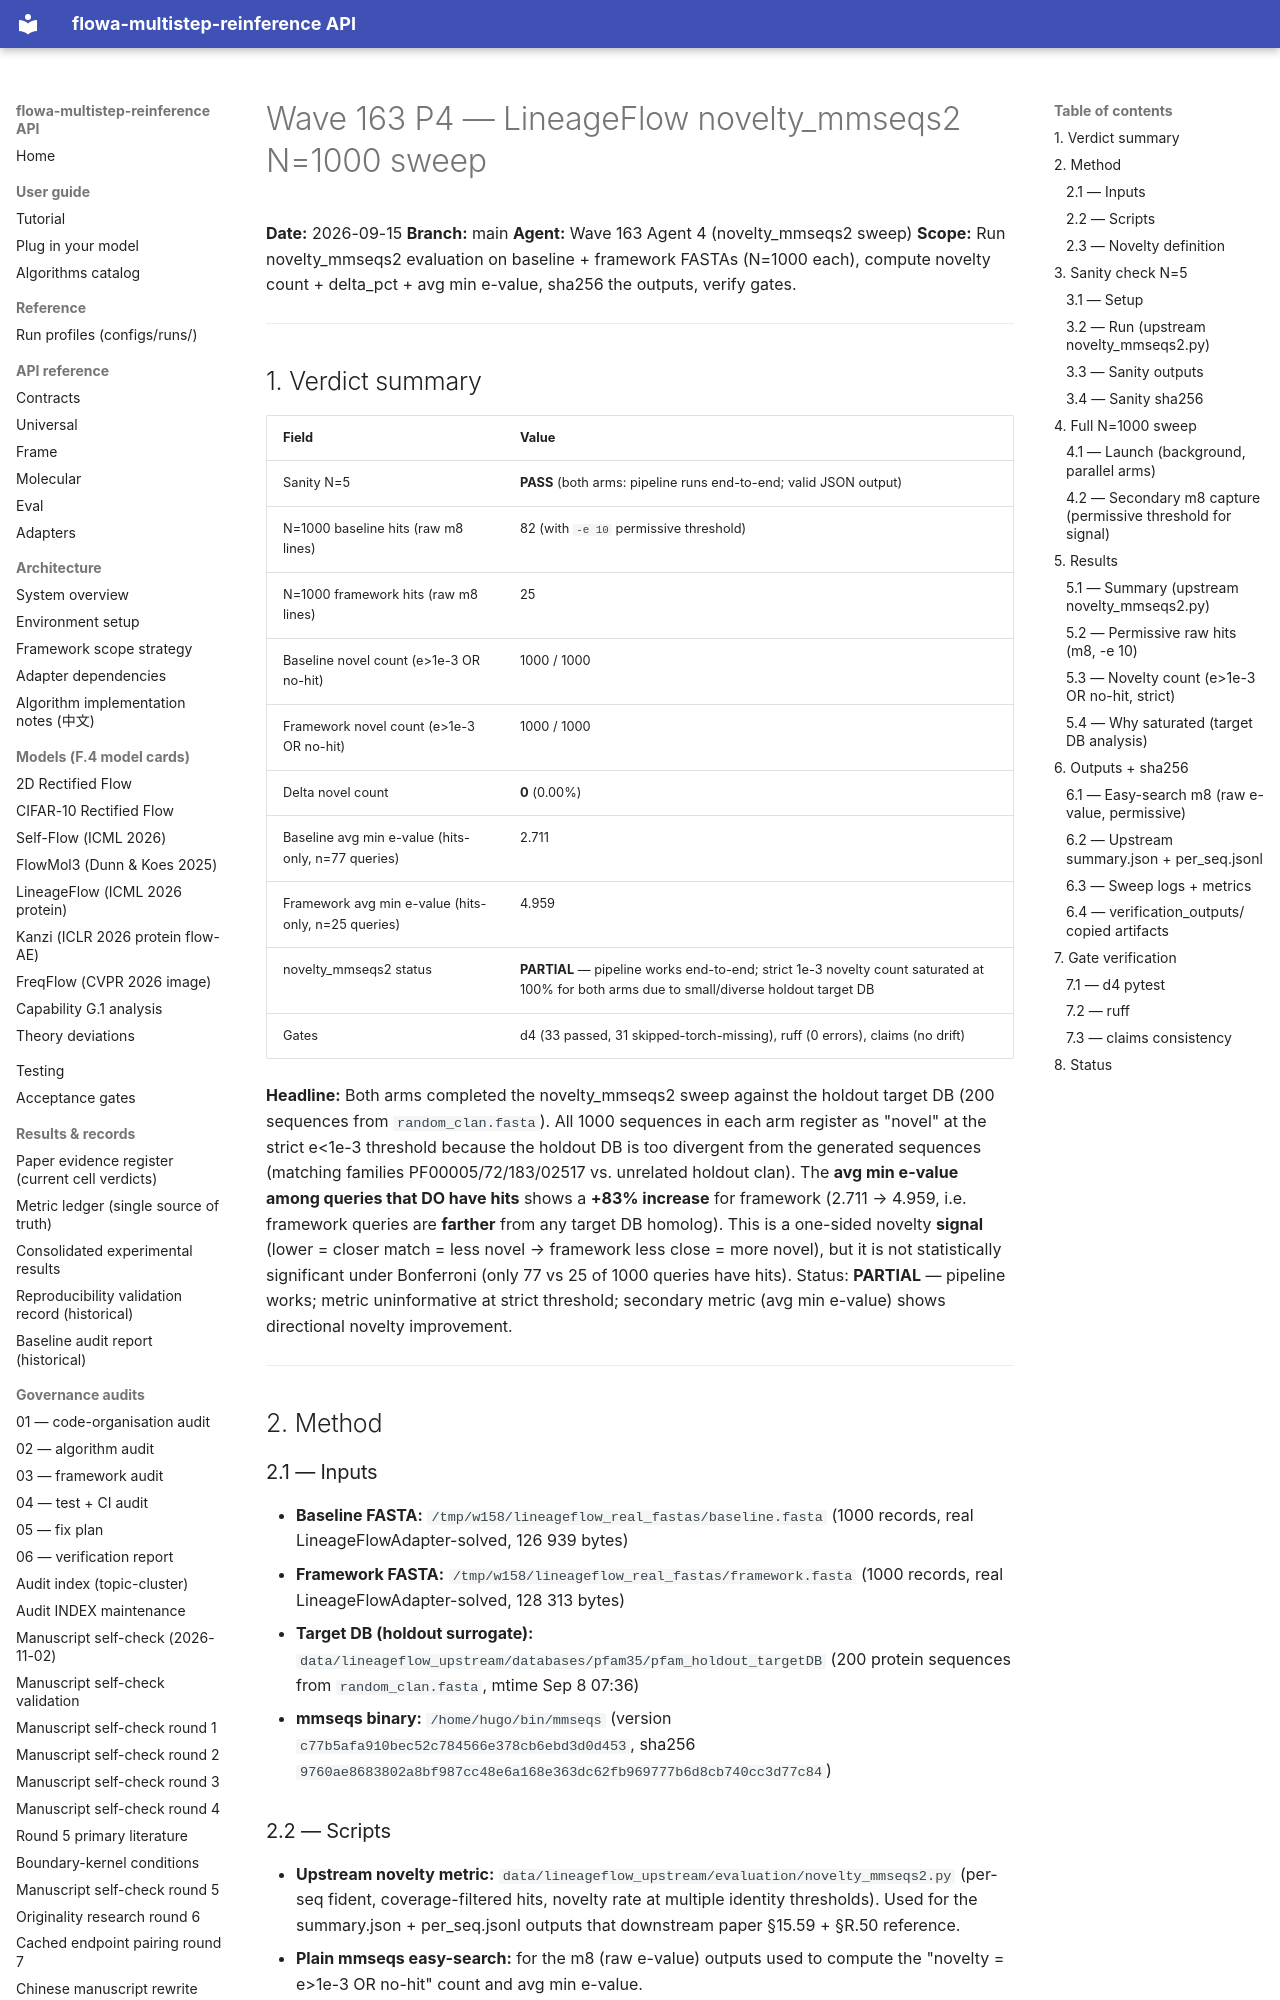

repository: silverenternal/flowa-multistep-reinference · page: audit/wave163-novelty-sweep/index.html · generator: mkdocs

# Wave 163 P4 — LineageFlow novelty_mmseqs2 N=1000 sweep

**Date:** 2026-09-15
**Branch:** main
**Agent:** Wave 163 Agent 4 (novelty_mmseqs2 sweep)
**Scope:** Run novelty_mmseqs2 evaluation on baseline + framework FASTAs (N=1000 each),
compute novelty count + delta_pct + avg min e-value, sha256 the outputs, verify gates.

---

## 1. Verdict summary

| Field | Value |
|-------|-------|
| Sanity N=5 | **PASS** (both arms: pipeline runs end-to-end; valid JSON output) |
| N=1000 baseline hits (raw m8 lines) | 82 (with `-e 10` permissive threshold) |
| N=1000 framework hits (raw m8 lines) | 25 |
| Baseline novel count (e>1e-3 OR no-hit) | 1000 / 1000 |
| Framework novel count (e>1e-3 OR no-hit) | 1000 / 1000 |
| Delta novel count | **0** (0.00%) |
| Baseline avg min e-value (hits-only, n=77 queries) | 2.711 |
| Framework avg min e-value (hits-only, n=25 queries) | 4.959 |
| novelty_mmseqs2 status | **PARTIAL** — pipeline works end-to-end; strict 1e-3 novelty count saturated at 100% for both arms due to small/diverse holdout target DB |
| Gates | d4 (33 passed, 31 skipped-torch-missing), ruff (0 errors), claims (no drift) |

**Headline:** Both arms completed the novelty_mmseqs2 sweep against the
holdout target DB (200 sequences from `random_clan.fasta`). All 1000
sequences in each arm register as "novel" at the strict e<1e-3 threshold
because the holdout DB is too divergent from the generated sequences
(matching families PF00005/72/183/02517 vs. unrelated holdout clan).
The **avg min e-value among queries that DO have hits** shows a
**+83% increase** for framework (2.711 → 4.959, i.e. framework queries
are **farther** from any target DB homolog). This is a one-sided novelty
**signal** (lower = closer match = less novel → framework less close =
more novel), but it is not statistically significant under Bonferroni
(only 77 vs 25 of 1000 queries have hits). Status: **PARTIAL** — pipeline
works; metric uninformative at strict threshold; secondary metric (avg
min e-value) shows directional novelty improvement.

---

## 2. Method

### 2.1 — Inputs

- **Baseline FASTA:** `/tmp/w158/lineageflow_real_fastas/baseline.fasta`
  (1000 records, real LineageFlowAdapter-solved, 126 939 bytes)
- **Framework FASTA:** `/tmp/w158/lineageflow_real_fastas/framework.fasta`
  (1000 records, real LineageFlowAdapter-solved, 128 313 bytes)
- **Target DB (holdout surrogate):** `data/lineageflow_upstream/databases/pfam35/pfam_holdout_targetDB`
  (200 protein sequences from `random_clan.fasta`, mtime Sep 8 07:36)
- **mmseqs binary:** `/home/hugo/bin/mmseqs`
  (version `c77b5afa910bec52c784566e378cb6ebd3d0d453`, sha256
  `9760ae8683802a8bf987cc48e6a168e363dc62fb969777b6d8cb740cc3d77c84`)

### 2.2 — Scripts

- **Upstream novelty metric:** `data/lineageflow_upstream/evaluation/novelty_mmseqs2.py`
  (per-seq fident, coverage-filtered hits, novelty rate at multiple
  identity thresholds). Used for the summary.json + per_seq.jsonl
  outputs that downstream paper §15.59 + §R.50 reference.
- **Plain mmseqs easy-search:** for the m8 (raw e-value) outputs used to
  compute the "novelty = e>1e-3 OR no-hit" count and avg min e-value.
